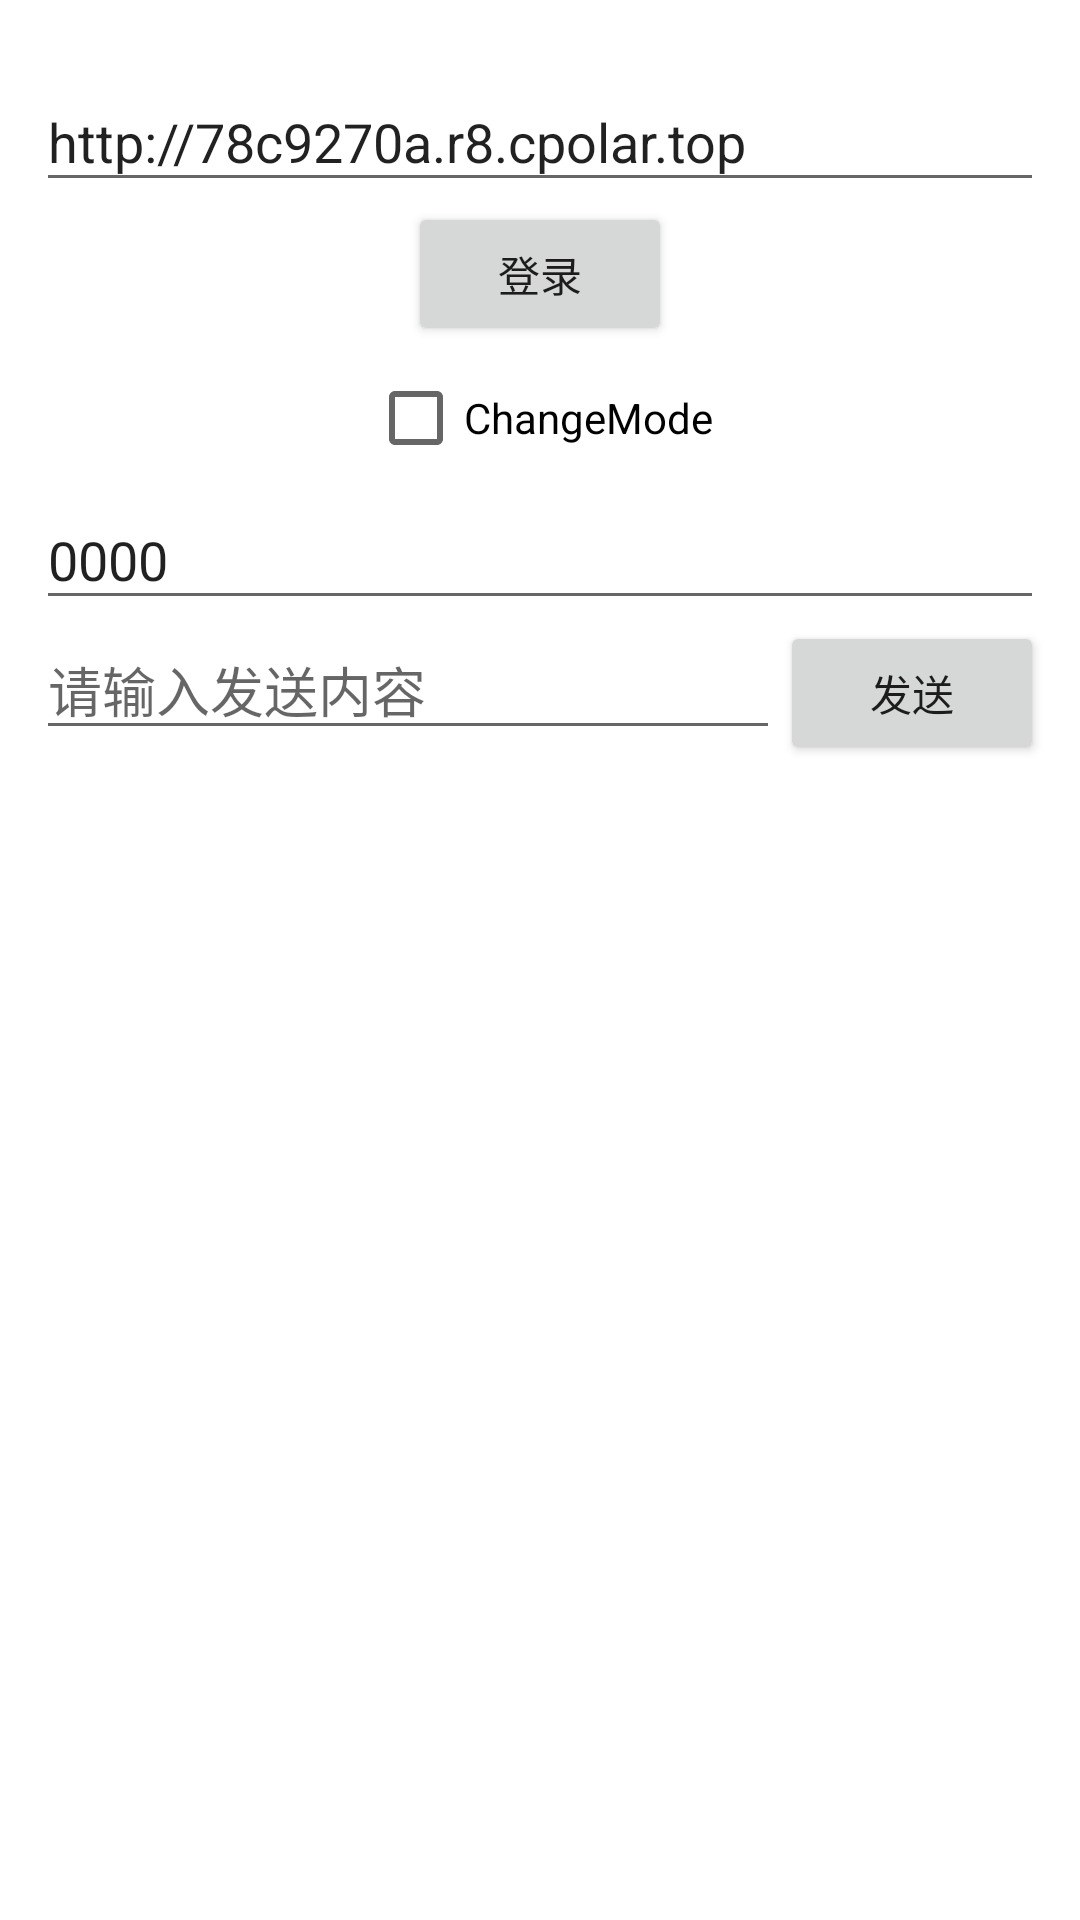

Write the Android layout XML for this screen, with the resource values it uses.
<!-- AndroidManifest.xml: application theme Theme.Imccoredemo -->
<!-- res/layout/activity_main.xml -->
<?xml version="1.0" encoding="utf-8"?>
<androidx.constraintlayout.widget.ConstraintLayout
        xmlns:android="http://schemas.android.com/apk/res/android"
        xmlns:tools="http://schemas.android.com/tools"
        xmlns:app="http://schemas.android.com/apk/res-auto"
        android:layout_width="match_parent"
        android:layout_height="match_parent"
        tools:context=".MainActivity">
    <EditText
            android:id="@+id/textview_first"
            android:hint="请输入用户名"
            android:text="http://78c9270a.r8.cpolar.top"
            android:layout_marginTop="24dp"
            android:maxLines="2"
            android:layout_marginHorizontal="12dp"
            android:layout_width="match_parent"
            android:layout_height="wrap_content"
            app:layout_constraintTop_toTopOf="parent"
            app:layout_constraintStart_toStartOf="parent"
            app:layout_constraintEnd_toEndOf="parent"
    />

    <Button
            android:id="@+id/button_first"
            android:layout_width="wrap_content"
            android:layout_height="wrap_content"
            android:text="登录"
            app:layout_constraintTop_toBottomOf="@+id/textview_first"
            app:layout_constraintStart_toStartOf="parent"
            app:layout_constraintEnd_toEndOf="parent"
    />

    <CheckBox
            android:text="ChangeMode"
            android:id="@+id/bt_ChangeMode"
            android:layout_width="wrap_content"
            android:layout_height="wrap_content"
            app:layout_constraintTop_toBottomOf="@+id/button_first"
            app:layout_constraintStart_toStartOf="parent"
            app:layout_constraintEnd_toEndOf="parent"
    />
    <EditText
            android:layout_width="0dp"
            android:layout_height="wrap_content"
            android:inputType="textPersonName"
            android:hint="接收人"
            android:text="0000"
            android:layout_marginHorizontal="12dp"
            android:id="@+id/editTextTextPersonName"
            app:layout_constraintTop_toBottomOf="@+id/bt_ChangeMode"
            app:layout_constraintStart_toStartOf="parent"
            app:layout_constraintEnd_toEndOf="parent"/>
    <EditText
            android:layout_width="0dp"
            android:layout_height="wrap_content"
            android:inputType="textPersonName"
            android:hint="请输入发送内容"
            android:layout_marginStart="12dp"
            android:id="@+id/editTextTextPersonName2"
            app:layout_constraintEnd_toStartOf="@+id/button"
            app:layout_constraintTop_toBottomOf="@+id/editTextTextPersonName"
            app:layout_constraintStart_toStartOf="parent"/>
    <Button
            android:text="发送"
            android:layout_width="wrap_content"
            android:layout_height="wrap_content"
            android:id="@+id/button"
            android:layout_marginEnd="12dp"
            app:layout_constraintBaseline_toBaselineOf="@+id/editTextTextPersonName2"
            app:layout_constraintRight_toRightOf="parent"/>
    <androidx.recyclerview.widget.RecyclerView
            android:id="@+id/rv_list"
            android:layout_width="match_parent"
            android:layout_height="0dp"
            tools:listitem="@layout/main_adapter_item"
            app:layoutManager="androidx.recyclerview.widget.LinearLayoutManager"
            app:layout_constraintTop_toBottomOf="@+id/editTextTextPersonName2"
            app:layout_constraintStart_toStartOf="parent"
            app:layout_constraintEnd_toEndOf="parent"
            app:layout_constraintBottom_toBottomOf="parent"/>


</androidx.constraintlayout.widget.ConstraintLayout>
<!-- res/layout/main_adapter_item.xml (included above) -->
<?xml version="1.0" encoding="utf-8"?>
<androidx.constraintlayout.widget.ConstraintLayout
        xmlns:android="http://schemas.android.com/apk/res/android"
        android:id="@+id/cl_root_layout"
        xmlns:tools="http://schemas.android.com/tools" android:layout_width="match_parent"
        android:layout_height="wrap_content" xmlns:app="http://schemas.android.com/apk/res-auto">

    <TextView
            tools:text="name"
            android:layout_width="wrap_content"
            android:layout_height="wrap_content"
            android:layout_marginStart="12dp"
            app:layout_constraintTop_toTopOf="parent"
            app:layout_constraintStart_toStartOf="parent"
            app:layout_constraintEnd_toEndOf="parent"
            android:id="@+id/time"/>
    <TextView
            tools:text="name"
            android:layout_width="wrap_content"
            android:layout_height="wrap_content"
            android:layout_marginStart="12dp"
            app:layout_constraintTop_toBottomOf="@+id/time"
            app:layout_constraintStart_toStartOf="parent"
            android:textColor="#333333"
            android:id="@+id/textView"/>
    <TextView
            tools:text="content"
            app:layout_constraintTop_toTopOf="@+id/textView"
            app:layout_constraintStart_toEndOf="@+id/textView"
            app:layout_constraintEnd_toEndOf="parent"
            android:layout_marginHorizontal="12dp"
            android:layout_width="0dp"
            android:layout_height="wrap_content"
            android:id="@+id/textView2"/>
</androidx.constraintlayout.widget.ConstraintLayout>
<!-- resources referenced by this layout -->
<resources>
  <style name="Theme.Imccoredemo" parent="Theme.MaterialComponents.DayNight.DarkActionBar">
          
          <item name="colorPrimary">@color/purple_500</item>
          <item name="colorPrimaryVariant">@color/purple_700</item>
          <item name="colorOnPrimary">@color/white</item>
          
          <item name="colorSecondary">@color/teal_200</item>
          <item name="colorSecondaryVariant">@color/teal_700</item>
          <item name="colorOnSecondary">@color/black</item>
          
          <item name="android:statusBarColor">?attr/colorPrimaryVariant</item>
          
      </style>
  <!-- not gathered from this repository: default colours our renderer supplied (Android Studio template values) -->
  <color name="purple_500">#FF6200EE</color>
  <color name="purple_700">#FF3700B3</color>
  <color name="teal_200">#FF03DAC5</color>
  <color name="teal_700">#FF018786</color>
  <color name="black">#FF000000</color>
  <color name="white">#FFFFFFFF</color>
</resources>
